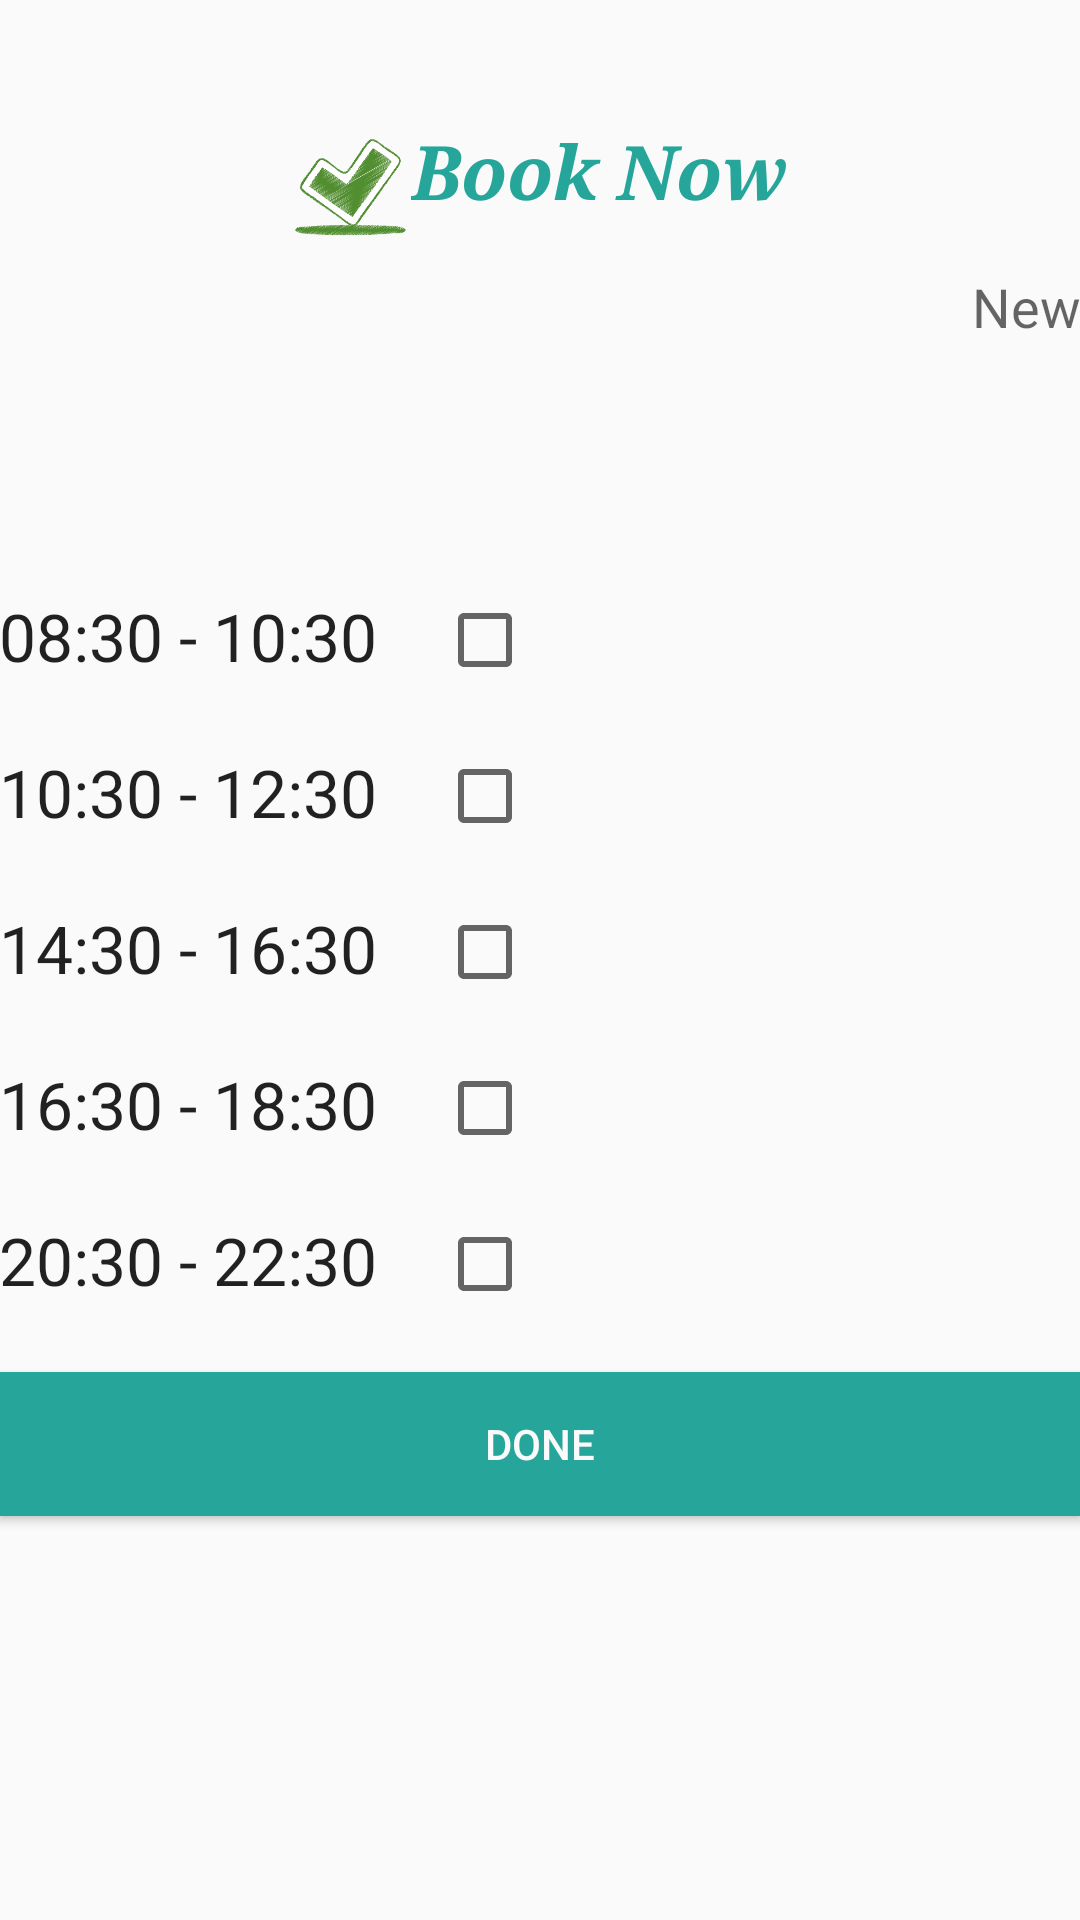

Layout XML and referenced resources for this Android screen:
<!-- AndroidManifest.xml: application theme AppTheme -->
<!-- res/layout/activity_book_device.xml -->
<?xml version="1.0" encoding="utf-8"?>
<LinearLayout xmlns:android="http://schemas.android.com/apk/res/android"
    xmlns:tools="http://schemas.android.com/tools"
    android:layout_width="match_parent"
    android:layout_height="match_parent"
    android:orientation="vertical"
    android:paddingBottom="20dp"
    android:paddingLeft="@dimen/activity_horizontal_margin"
    android:paddingRight="@dimen/activity_horizontal_margin"
    android:paddingTop="20dp"
    tools:context=".MainActivity">
    <RelativeLayout
        android:layout_width="wrap_content"
        android:layout_height="wrap_content"
        android:layout_marginTop="20dp"
        android:layout_gravity="center_horizontal">

        <ImageButton
            android:id="@+id/iBhome"
            android:src="@drawable/check"
            android:layout_width="40dp"
            android:layout_height="40dp"
            android:scaleType="centerCrop"
            android:background="#FAFAFA"/>
        <TextView
            android:layout_width="wrap_content"
            android:layout_height="wrap_content"
            android:layout_toRightOf="@+id/iBhome"
            android:text="Book Now"
            android:typeface="serif"
            android:textSize="25sp"
            android:textColor="#26A69A"
            android:textStyle="bold|italic"
            android:layout_gravity="center_horizontal" />

    </RelativeLayout>

    <TextView
        android:id="@+id/username_newBook"
        android:layout_width="wrap_content"
        android:layout_height="wrap_content"
        android:layout_marginTop="10dp"
        android:layout_gravity="right"
        android:textAppearance="?android:textAppearanceMedium"
        android:text="New"/>

    <TextView
        android:id="@+id/book_email"
        android:layout_width="match_parent"
        android:layout_height="wrap_content"
        android:gravity="center"
        android:textStyle="bold"
        android:textColor="#FF6600"
        android:textAppearance="?android:textAppearanceLarge"/>


    <TextView
        android:id="@+id/book_device"
        android:layout_width="match_parent"
        android:layout_height="wrap_content"
        android:textStyle="bold"
        android:textColor="#FF6600"
        android:gravity="center"
        android:textSize="25sp"/>



    <RelativeLayout
        android:layout_width="match_parent"
        android:layout_height="wrap_content"
        android:layout_marginTop="20dp">
        <TextView
            android:id="@+id/time_eight"
            android:layout_width="wrap_content"
            android:text="08:30 - 10:30"
            android:textAppearance="?android:textAppearanceLarge"
            android:layout_height="wrap_content" />

        <CheckBox
            android:layout_width="wrap_content"
            android:layout_height="wrap_content"
            android:id="@+id/checkBox1"
            android:layout_marginLeft="20dp"
            android:layout_toRightOf="@+id/time_eight"/>
        <TextView
            android:id="@+id/user_email1"
            android:layout_width="wrap_content"
            android:textColor="#2196F3"
            android:textAppearance="?android:textAppearanceMedium"
            android:layout_centerVertical="true"
            android:layout_toRightOf="@+id/checkBox1"
            android:layout_height="wrap_content" />

    </RelativeLayout>

    <RelativeLayout
        android:layout_width="match_parent"
        android:layout_height="wrap_content"
        android:layout_marginTop="20dp">
        <TextView
            android:id="@+id/time_ten"
            android:layout_width="wrap_content"
            android:text="10:30 - 12:30"
            android:textAppearance="?android:textAppearanceLarge"
            android:layout_height="wrap_content" />

        <CheckBox
            android:layout_width="wrap_content"
            android:layout_height="wrap_content"
            android:id="@+id/checkBox2"
            android:enabled="true"
            android:layout_marginLeft="20dp"
            android:layout_toRightOf="@+id/time_ten"/>
        <TextView
            android:id="@+id/user_email2"
            android:layout_width="wrap_content"
            android:textColor="#2196F3"
            android:textAppearance="?android:textAppearanceMedium"
            android:layout_centerVertical="true"
            android:layout_toRightOf="@+id/checkBox2"
            android:layout_height="wrap_content" />

    </RelativeLayout>

    <RelativeLayout
        android:layout_width="match_parent"
        android:layout_height="wrap_content"
        android:layout_marginTop="20dp">
        <TextView
            android:id="@+id/time_fourteen"
            android:layout_width="wrap_content"
            android:text="14:30 - 16:30"
            android:textAppearance="?android:textAppearanceLarge"
            android:layout_height="wrap_content" />

        <CheckBox
            android:layout_width="wrap_content"
            android:layout_height="wrap_content"
            android:id="@+id/checkBox3"
            android:layout_centerVertical="true"
            android:layout_marginLeft="20dp"
            android:layout_toRightOf="@+id/time_fourteen"/>
        <TextView
            android:id="@+id/user_email3"
            android:layout_width="wrap_content"
            android:textColor="#2196F3"
            android:textAppearance="?android:textAppearanceMedium"
            android:layout_centerVertical="true"
            android:layout_toRightOf="@+id/checkBox3"
            android:layout_height="wrap_content" />

    </RelativeLayout>


    <RelativeLayout
        android:layout_width="match_parent"
        android:layout_height="wrap_content"
        android:layout_marginTop="20dp">
        <TextView
            android:id="@+id/time_sixteen"
            android:layout_width="wrap_content"
            android:text="16:30 - 18:30"
            android:textAppearance="?android:textAppearanceLarge"
            android:layout_height="wrap_content" />

        <CheckBox
            android:layout_width="wrap_content"
            android:layout_height="wrap_content"
            android:id="@+id/checkBox4"
            android:layout_centerVertical="true"
            android:layout_marginLeft="20dp"
            android:layout_toRightOf="@+id/time_sixteen"/>
        <TextView
            android:id="@+id/user_email4"
            android:layout_width="wrap_content"
            android:textColor="#2196F3"
            android:textAppearance="?android:textAppearanceMedium"
            android:layout_centerVertical="true"
            android:layout_toRightOf="@+id/checkBox4"
            android:layout_height="wrap_content" />


    </RelativeLayout>

    <RelativeLayout
        android:layout_width="match_parent"
        android:layout_height="wrap_content"
        android:layout_marginTop="20dp">
        <TextView
            android:id="@+id/time_twenty"
            android:layout_width="wrap_content"
            android:text="20:30 - 22:30"
            android:textAppearance="?android:textAppearanceLarge"
            android:layout_height="wrap_content" />

        <CheckBox
            android:layout_width="wrap_content"
            android:layout_height="wrap_content"
            android:id="@+id/checkBox5"
            android:layout_centerVertical="true"
            android:layout_marginLeft="20dp"
            android:layout_toRightOf="@+id/time_twenty"/>
        <TextView
            android:id="@+id/user_email5"
            android:layout_width="wrap_content"
            android:textColor="#2196F3"
            android:textAppearance="?android:textAppearanceMedium"
            android:layout_centerVertical="true"
            android:layout_toRightOf="@+id/checkBox5"
            android:layout_height="wrap_content" />

    </RelativeLayout>


    <Button
        android:id="@+id/btDone"
        android:layout_width="match_parent"
        android:layout_height="wrap_content"
        android:layout_marginTop="20dp"
        android:text="Done"
        android:textColor="#FAFAFA"
        android:background="#26A69A"/>
</LinearLayout>
<!-- resources referenced by this layout -->
<resources>
  <!-- drawable check: png bitmap (drawable, 37081 bytes) -->
  <style name="AppTheme" parent="Theme.AppCompat.Light.DarkActionBar">
          
      </style>
</resources>
